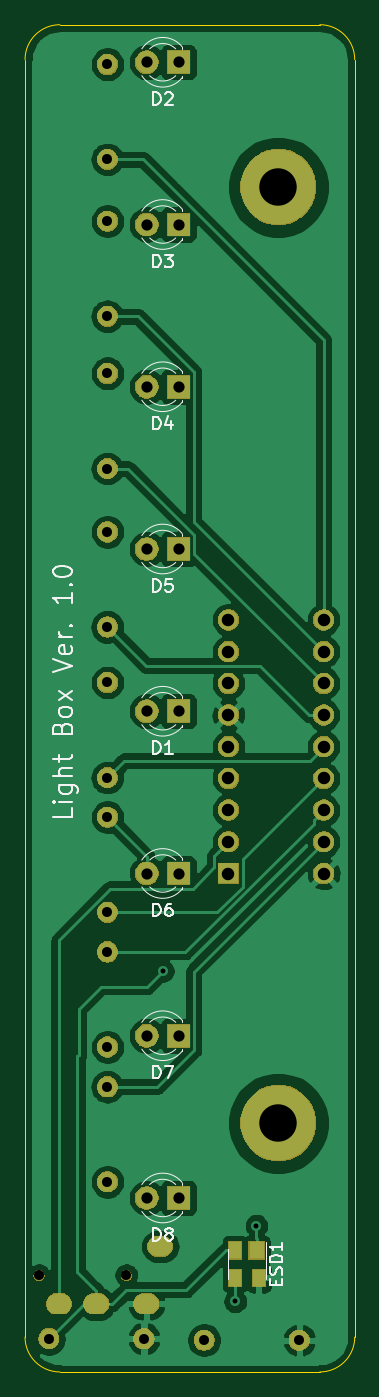
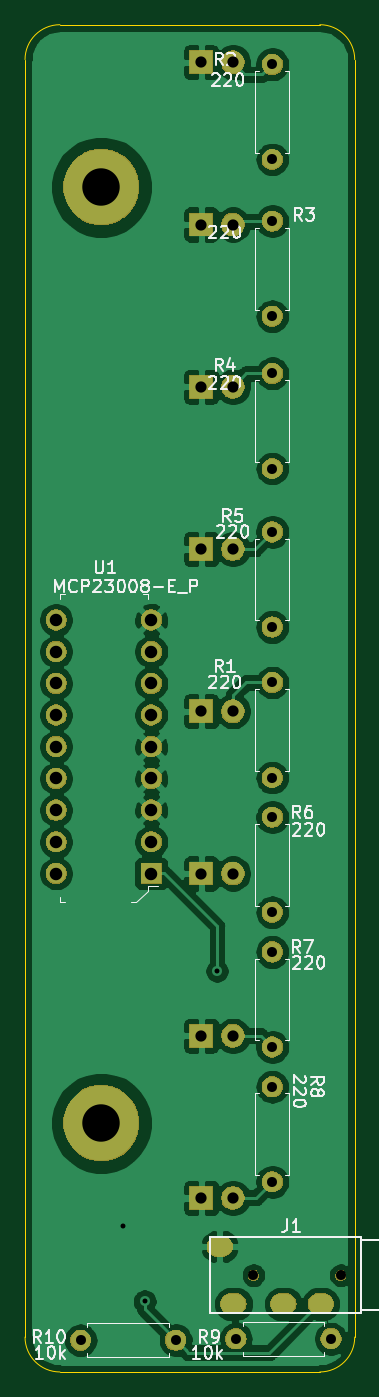
Circuit board: 11 layer files. Board 26.4 x 107.9 mm.
- bottom_copper: lightbox_pcb-B_Cu.gbl (118487 bytes)
- bottom_mask: lightbox_pcb-B_Mask.gbs (55247 bytes)
- paste: lightbox_pcb-B_Paste.gbp (536 bytes)
- bottom_silk: lightbox_pcb-B_SilkS.gbo (27049 bytes)
- outline: lightbox_pcb-Edge_Cuts.gm1 (1103 bytes)
- top_copper: lightbox_pcb-F_Cu.gtl (101411 bytes)
- top_mask: lightbox_pcb-F_Mask.gts (55931 bytes)
- paste: lightbox_pcb-F_Paste.gtp (706 bytes)
- top_silk: lightbox_pcb-F_SilkS.gto (14559 bytes)
- drill: lightbox_pcb-NPTH.drl (369 bytes)
- drill: lightbox_pcb-PTH.drl (1454 bytes)

=== bottom_copper: lightbox_pcb-B_Cu.gbl (118487 bytes, source omitted) ===
=== bottom_mask: lightbox_pcb-B_Mask.gbs (55247 bytes, source omitted) ===
=== paste: lightbox_pcb-B_Paste.gbp ===
G04 #@! TF.GenerationSoftware,KiCad,Pcbnew,5.1.3-ffb9f22~84~ubuntu16.04.1*
G04 #@! TF.CreationDate,2019-07-25T12:18:42-04:00*
G04 #@! TF.ProjectId,lightbox_pcb,6c696768-7462-46f7-985f-7063622e6b69,rev?*
G04 #@! TF.SameCoordinates,Original*
G04 #@! TF.FileFunction,Paste,Bot*
G04 #@! TF.FilePolarity,Positive*
%FSLAX46Y46*%
G04 Gerber Fmt 4.6, Leading zero omitted, Abs format (unit mm)*
G04 Created by KiCad (PCBNEW 5.1.3-ffb9f22~84~ubuntu16.04.1) date 2019-07-25 12:18:42*
%MOMM*%
%LPD*%
G04 APERTURE LIST*
G04 APERTURE END LIST*
M02*

=== bottom_silk: lightbox_pcb-B_SilkS.gbo (27049 bytes, source omitted) ===
=== outline: lightbox_pcb-Edge_Cuts.gm1 ===
G04 #@! TF.GenerationSoftware,KiCad,Pcbnew,5.1.3-ffb9f22~84~ubuntu16.04.1*
G04 #@! TF.CreationDate,2019-07-25T12:18:42-04:00*
G04 #@! TF.ProjectId,lightbox_pcb,6c696768-7462-46f7-985f-7063622e6b69,rev?*
G04 #@! TF.SameCoordinates,Original*
G04 #@! TF.FileFunction,Profile,NP*
%FSLAX46Y46*%
G04 Gerber Fmt 4.6, Leading zero omitted, Abs format (unit mm)*
G04 Created by KiCad (PCBNEW 5.1.3-ffb9f22~84~ubuntu16.04.1) date 2019-07-25 12:18:42*
%MOMM*%
%LPD*%
G04 APERTURE LIST*
%ADD10C,0.050000*%
%ADD11C,0.120000*%
G04 APERTURE END LIST*
D10*
X158877000Y-46990000D02*
X163322000Y-46990000D01*
X166116000Y-152146000D02*
X166116000Y-49784000D01*
X163322000Y-154940000D02*
X142494000Y-154940000D01*
X139700000Y-152146000D02*
X139700000Y-49784000D01*
X142494000Y-46990000D02*
X158877000Y-46990000D01*
D11*
X166116000Y-152146000D02*
G75*
G02X163322000Y-154940000I-2794000J0D01*
G01*
X139700000Y-49784000D02*
G75*
G02X142494000Y-46990000I2794000J0D01*
G01*
X163322000Y-46990000D02*
G75*
G02X166116000Y-49784000I0J-2794000D01*
G01*
X142494000Y-154940000D02*
G75*
G02X139700000Y-152146000I0J2794000D01*
G01*
M02*

=== top_copper: lightbox_pcb-F_Cu.gtl (101411 bytes, source omitted) ===
=== top_mask: lightbox_pcb-F_Mask.gts (55931 bytes, source omitted) ===
=== paste: lightbox_pcb-F_Paste.gtp ===
G04 #@! TF.GenerationSoftware,KiCad,Pcbnew,5.1.3-ffb9f22~84~ubuntu16.04.1*
G04 #@! TF.CreationDate,2019-07-25T12:18:42-04:00*
G04 #@! TF.ProjectId,lightbox_pcb,6c696768-7462-46f7-985f-7063622e6b69,rev?*
G04 #@! TF.SameCoordinates,Original*
G04 #@! TF.FileFunction,Paste,Top*
G04 #@! TF.FilePolarity,Positive*
%FSLAX46Y46*%
G04 Gerber Fmt 4.6, Leading zero omitted, Abs format (unit mm)*
G04 Created by KiCad (PCBNEW 5.1.3-ffb9f22~84~ubuntu16.04.1) date 2019-07-25 12:18:42*
%MOMM*%
%LPD*%
G04 APERTURE LIST*
%ADD10R,1.000000X1.400000*%
%ADD11R,1.200000X1.400000*%
G04 APERTURE END LIST*
D10*
X158430000Y-147404000D03*
X156530000Y-147404000D03*
X156530000Y-145204000D03*
D11*
X158250000Y-145204000D03*
M02*

=== top_silk: lightbox_pcb-F_SilkS.gto (14559 bytes, source omitted) ===
=== drill: lightbox_pcb-NPTH.drl ===
M48
; DRILL file {KiCad 5.1.3-ffb9f22~84~ubuntu16.04.1} date Thu 25 Jul 2019 12:18:38 PM EDT
; FORMAT={-:-/ absolute / inch / decimal}
; #@! TF.CreationDate,2019-07-25T12:18:38-04:00
; #@! TF.GenerationSoftware,Kicad,Pcbnew,5.1.3-ffb9f22~84~ubuntu16.04.1
; #@! TF.FileFunction,NonPlated,1,2,NPTH
FMAT,2
INCH
T1C0.0315
%
G90
G05
T1
X5.544Y-5.7947
X5.8196Y-5.7947
T0
M30

=== drill: lightbox_pcb-PTH.drl ===
M48
; DRILL file {KiCad 5.1.3-ffb9f22~84~ubuntu16.04.1} date Thu 25 Jul 2019 12:18:38 PM EDT
; FORMAT={-:-/ absolute / inch / decimal}
; #@! TF.CreationDate,2019-07-25T12:18:38-04:00
; #@! TF.GenerationSoftware,Kicad,Pcbnew,5.1.3-ffb9f22~84~ubuntu16.04.1
; #@! TF.FileFunction,Plated,1,2,PTH
FMAT,2
INCH
T1C0.0157
T2C0.0315
T3C0.0354
T4C0.0394
T5C0.1181
%
G90
G05
T1
X5.9344Y-4.835
X6.1626Y-5.8774
X6.23Y-5.639
T2
X5.575Y-5.995
X5.875Y-5.995
X5.76Y-1.975
X5.76Y-2.275
X5.76Y-2.95
X5.76Y-3.25
X5.76Y-4.775
X5.76Y-5.075
X5.76Y-2.47
X5.76Y-2.77
X5.76Y-4.35
X5.76Y-4.65
X5.76Y-3.45
X5.76Y-3.75
X5.76Y-3.925
X5.76Y-4.225
X5.76Y-5.2
X5.76Y-5.5
X6.065Y-6.0
X6.365Y-6.0
T3
X5.8843Y-1.9685
X5.9843Y-1.9685
X5.8843Y-3.5039
X5.9843Y-3.5039
X5.8843Y-4.5276
X5.9843Y-4.5276
X5.8843Y-2.4803
X5.9843Y-2.4803
X5.8843Y-2.9921
X5.9843Y-2.9921
X5.8843Y-5.0394
X5.9843Y-5.0394
X5.8843Y-5.5512
X5.9843Y-5.5512
X5.8843Y-4.0157
X5.9843Y-4.0157
T4
X6.1417Y-3.7276
X6.1417Y-3.8276
X6.1417Y-3.9276
X6.1417Y-4.0276
X6.1417Y-4.1276
X6.1417Y-4.2276
X6.1417Y-4.3276
X6.1417Y-4.4276
X6.1417Y-4.5276
X6.4417Y-3.7276
X6.4417Y-3.8276
X6.4417Y-3.9276
X6.4417Y-4.0276
X6.4417Y-4.1276
X6.4417Y-4.2276
X6.4417Y-4.3276
X6.4417Y-4.4276
X6.4417Y-4.5276
T5
X6.2992Y-2.3622
X6.2992Y-5.315
T3
G00X5.6148Y-5.8852
M15
G01X5.5991Y-5.8852
M16
G05
G00X5.733Y-5.8852
M15
G01X5.7172Y-5.8852
M16
G05
G00X5.8904Y-5.8852
M15
G01X5.8747Y-5.8852
M16
G05
G00X5.9337Y-5.7041
M15
G01X5.918Y-5.7041
M16
G05
T0
M30

